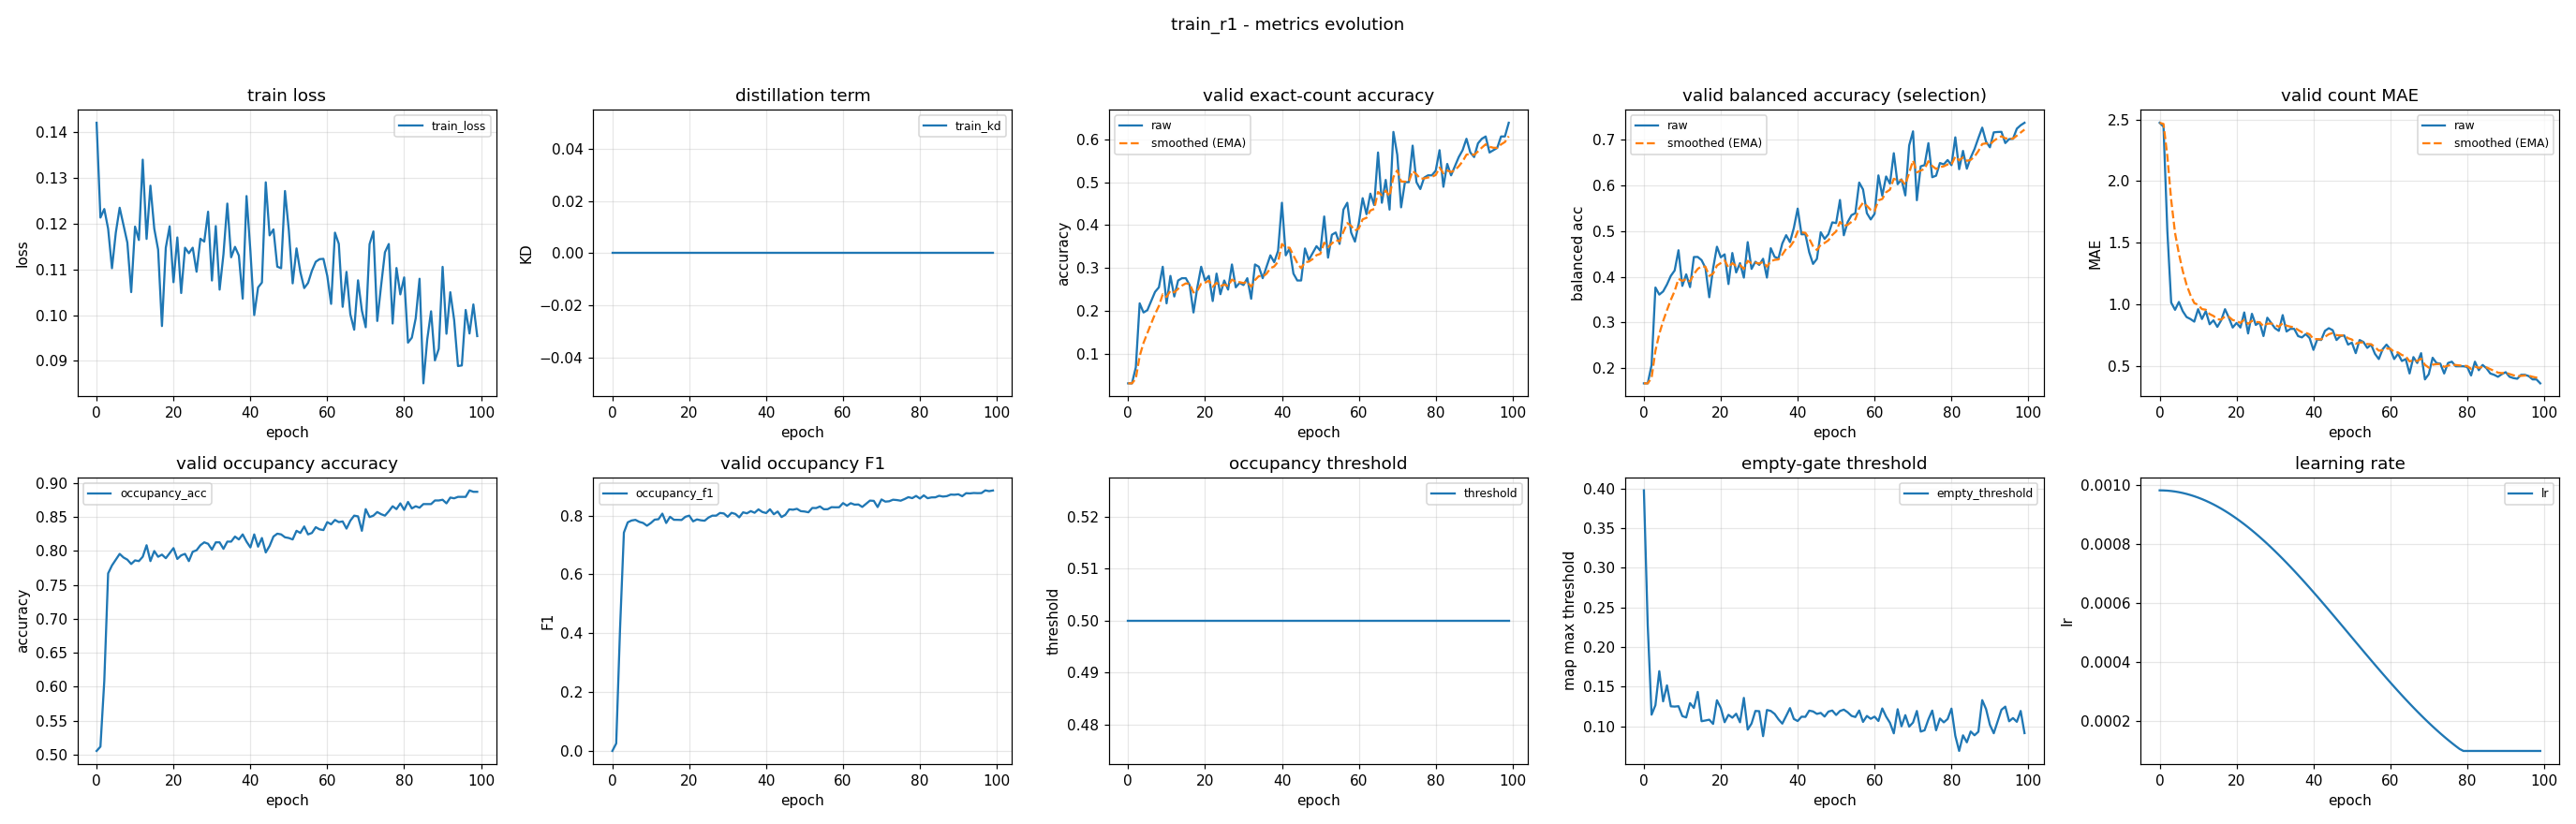

Source data for this figure (header and first rows):
epoch, train_loss, train_kd, valid_accuracy, valid_accuracy_smoothed, valid_balanced_accuracy, valid_balanced_accuracy_smoothed, valid_mae, valid_mae_smoothed, valid_occupancy_accuracy, valid_occupancy_f1, valid_occupancy_threshold, valid_empty_threshold, learning_rate
0, 0.1421, 0.0, 0.03191, 0.03191, 0.1667, 0.1667, 2.473, 2.473, 0.5053, 0.0, 0.5, 0.3975, 0.0009826
1, 0.1214, 0.0, 0.03191, 0.03191, 0.1667, 0.1667, 2.441, 2.464, 0.5117, 0.02548, 0.5, 0.2269, 0.0009823
2, 0.1232, 0.0, 0.06915, 0.04309, 0.2069, 0.1787, 1.596, 2.203, 0.6085, 0.4159, 0.5, 0.1147, 0.0009816
3, 0.1189, 0.0, 0.2181, 0.09559, 0.3767, 0.2381, 1.016, 1.847, 0.767, 0.742, 0.5, 0.1267, 0.0009804
4, 0.1103, 0.0, 0.1968, 0.126, 0.3611, 0.275, 0.9574, 1.58, 0.7787, 0.7768, 0.5, 0.1695, 0.0009786
5, 0.1181, 0.0, 0.2021, 0.1488, 0.3681, 0.3029, 1.021, 1.413, 0.7872, 0.7831, 0.5, 0.1315, 0.0009764
6, 0.1235, 0.0, 0.2234, 0.1712, 0.3833, 0.327, 0.9468, 1.273, 0.7957, 0.7852, 0.5, 0.1516, 0.0009737
7, 0.1197, 0.0, 0.2447, 0.1932, 0.4022, 0.3496, 0.8989, 1.161, 0.7904, 0.7784, 0.5, 0.1252, 0.0009705
8, 0.1159, 0.0, 0.2553, 0.2119, 0.414, 0.3689, 0.883, 1.077, 0.7872, 0.7748, 0.5, 0.1249, 0.0009668
9, 0.1051, 0.0, 0.3032, 0.2393, 0.4584, 0.3957, 0.8617, 1.013, 0.7809, 0.7654, 0.5, 0.1254, 0.0009627
10, 0.1194, 0.0, 0.2181, 0.2329, 0.3802, 0.3911, 0.9628, 0.9977, 0.7862, 0.7744, 0.5, 0.1129, 0.0009581
11, 0.1165, 0.0, 0.2819, 0.2476, 0.4055, 0.3954, 0.883, 0.9633, 0.7851, 0.786, 0.5, 0.1112, 0.000953
12, 0.134, 0.0, 0.234, 0.2435, 0.3775, 0.39, 0.9468, 0.9583, 0.7915, 0.7874, 0.5, 0.1293, 0.0009474
13, 0.1167, 0.0, 0.2713, 0.2519, 0.4435, 0.4061, 0.8404, 0.923, 0.8085, 0.8065, 0.5, 0.1232, 0.0009414
14, 0.1284, 0.0, 0.2766, 0.2593, 0.4437, 0.4174, 0.8723, 0.9078, 0.7851, 0.7746, 0.5, 0.1434, 0.0009349
15, 0.1189, 0.0, 0.2766, 0.2645, 0.4367, 0.4232, 0.8191, 0.8812, 0.8, 0.7957, 0.5, 0.1065, 0.000928
16, 0.1144, 0.0, 0.2606, 0.2633, 0.4197, 0.4221, 0.8723, 0.8785, 0.7915, 0.7856, 0.5, 0.1074, 0.0009206
17, 0.09764, 0.0, 0.1968, 0.2434, 0.3553, 0.4021, 0.9628, 0.9038, 0.7947, 0.7853, 0.5, 0.1084, 0.0009128
18, 0.1148, 0.0, 0.2553, 0.247, 0.4185, 0.407, 0.8936, 0.9007, 0.7894, 0.7848, 0.5, 0.103, 0.0009046
19, 0.1195, 0.0, 0.3032, 0.2638, 0.4661, 0.4247, 0.8138, 0.8747, 0.7968, 0.7957, 0.5, 0.1329, 0.000896
20, 0.1072, 0.0, 0.2713, 0.2661, 0.4429, 0.4302, 0.8511, 0.8676, 0.8043, 0.7996, 0.5, 0.1231, 0.0008869
21, 0.117, 0.0, 0.2819, 0.2708, 0.4494, 0.4359, 0.8138, 0.8515, 0.7883, 0.7801, 0.5, 0.1052, 0.0008775
22, 0.1049, 0.0, 0.2234, 0.2566, 0.3842, 0.4204, 0.9362, 0.8769, 0.7936, 0.7868, 0.5, 0.1145, 0.0008676
23, 0.1148, 0.0, 0.2872, 0.2658, 0.4523, 0.43, 0.766, 0.8436, 0.7957, 0.7838, 0.5, 0.1109, 0.0008574
24, 0.1136, 0.0, 0.2394, 0.2579, 0.4097, 0.4239, 0.9255, 0.8682, 0.7851, 0.7823, 0.5, 0.1159, 0.0008469
25, 0.1148, 0.0, 0.2713, 0.2619, 0.4301, 0.4257, 0.8351, 0.8583, 0.7989, 0.793, 0.5, 0.1051, 0.0008359
26, 0.1095, 0.0, 0.25, 0.2583, 0.3984, 0.4175, 0.8564, 0.8577, 0.8011, 0.7996, 0.5, 0.1359, 0.0008246
27, 0.1167, 0.0, 0.3085, 0.2734, 0.4761, 0.4351, 0.7447, 0.8238, 0.8085, 0.7996, 0.5, 0.0959, 0.000813
28, 0.1161, 0.0, 0.2553, 0.268, 0.4174, 0.4298, 0.8936, 0.8447, 0.8128, 0.8087, 0.5, 0.1036, 0.0008011
29, 0.1227, 0.0, 0.266, 0.2674, 0.4332, 0.4308, 0.8511, 0.8466, 0.8106, 0.8069, 0.5, 0.1194, 0.0007888
30, 0.1076, 0.0, 0.2606, 0.2653, 0.4261, 0.4294, 0.8085, 0.8352, 0.8021, 0.7956, 0.5, 0.1191, 0.0007763
31, 0.1195, 0.0, 0.2766, 0.2687, 0.4397, 0.4325, 0.7872, 0.8208, 0.8128, 0.8091, 0.5, 0.08764, 0.0007634
32, 0.1056, 0.0, 0.2287, 0.2567, 0.3984, 0.4223, 0.9149, 0.849, 0.8128, 0.8053, 0.5, 0.1206, 0.0007503
33, 0.1134, 0.0, 0.3085, 0.2723, 0.4628, 0.4344, 0.7819, 0.8289, 0.8032, 0.7938, 0.5, 0.1194, 0.0007369
34, 0.1244, 0.0, 0.3032, 0.2815, 0.4438, 0.4372, 0.8032, 0.8212, 0.8138, 0.8108, 0.5, 0.1157, 0.0007233
35, 0.1127, 0.0, 0.2766, 0.2801, 0.4404, 0.4382, 0.8032, 0.8158, 0.8138, 0.8075, 0.5, 0.1089, 0.0007095
36, 0.115, 0.0, 0.3032, 0.287, 0.4731, 0.4487, 0.7447, 0.7945, 0.8213, 0.815, 0.5, 0.1034, 0.0006954
37, 0.1131, 0.0, 0.3298, 0.2998, 0.4914, 0.4615, 0.734, 0.7763, 0.817, 0.8093, 0.5, 0.113, 0.0006811
38, 0.1036, 0.0, 0.3138, 0.304, 0.4761, 0.4659, 0.7606, 0.7716, 0.8245, 0.8208, 0.5, 0.123, 0.0006666
39, 0.1261, 0.0, 0.3404, 0.315, 0.5072, 0.4783, 0.7287, 0.7588, 0.8138, 0.812, 0.5, 0.1093, 0.000652
40, 0.1141, 0.0, 0.4521, 0.3561, 0.5496, 0.4997, 0.633, 0.721, 0.8053, 0.8084, 0.5, 0.1067, 0.0006372
41, 0.1, 0.0, 0.3298, 0.3482, 0.4932, 0.4977, 0.7181, 0.7201, 0.8245, 0.8212, 0.5, 0.1122, 0.0006222
42, 0.1061, 0.0, 0.3457, 0.3475, 0.4936, 0.4965, 0.7128, 0.7179, 0.8064, 0.8043, 0.5, 0.112, 0.0006071
43, 0.1072, 0.0, 0.2872, 0.3294, 0.4539, 0.4837, 0.7872, 0.7387, 0.8191, 0.8136, 0.5, 0.1198, 0.0005919
44, 0.1291, 0.0, 0.2713, 0.312, 0.4284, 0.4671, 0.8085, 0.7597, 0.7979, 0.7948, 0.5, 0.1188, 0.0005766
45, 0.1175, 0.0, 0.2713, 0.2998, 0.4394, 0.4588, 0.7926, 0.7695, 0.8074, 0.8026, 0.5, 0.1157, 0.0005612
46, 0.1188, 0.0, 0.3457, 0.3136, 0.4978, 0.4705, 0.7128, 0.7525, 0.8213, 0.8209, 0.5, 0.1169, 0.0005457
47, 0.1106, 0.0, 0.3191, 0.3152, 0.4833, 0.4743, 0.7447, 0.7502, 0.8255, 0.8198, 0.5, 0.1123, 0.0005302
48, 0.1103, 0.0, 0.3351, 0.3212, 0.4935, 0.4801, 0.75, 0.7501, 0.8245, 0.8228, 0.5, 0.1186, 0.0005147
49, 0.1272, 0.0, 0.3511, 0.3302, 0.5194, 0.4919, 0.6755, 0.7277, 0.8202, 0.8149, 0.5, 0.1199, 0.0004991
50, 0.1186, 0.0, 0.3404, 0.3332, 0.5179, 0.4997, 0.6915, 0.7169, 0.8191, 0.8136, 0.5, 0.1143, 0.0004835
51, 0.107, 0.0, 0.4202, 0.3593, 0.5685, 0.5203, 0.6064, 0.6837, 0.817, 0.811, 0.5, 0.1193, 0.0004679
52, 0.1146, 0.0, 0.3245, 0.3489, 0.4912, 0.5116, 0.7128, 0.6924, 0.8298, 0.8257, 0.5, 0.1211, 0.0004524
53, 0.1094, 0.0, 0.3777, 0.3575, 0.52, 0.5141, 0.6968, 0.6937, 0.8266, 0.8253, 0.5, 0.1177, 0.0004368
54, 0.1059, 0.0, 0.383, 0.3651, 0.5352, 0.5204, 0.6489, 0.6803, 0.8362, 0.8308, 0.5, 0.1132, 0.0004214
55, 0.1071, 0.0, 0.3564, 0.3625, 0.5394, 0.5261, 0.6755, 0.6789, 0.8245, 0.8212, 0.5, 0.1118, 0.000406
56, 0.1097, 0.0, 0.4362, 0.3846, 0.6067, 0.5503, 0.6011, 0.6555, 0.8266, 0.8215, 0.5, 0.12, 0.0003907
57, 0.1117, 0.0, 0.4521, 0.4049, 0.5916, 0.5627, 0.5585, 0.6264, 0.8351, 0.8283, 0.5, 0.1056, 0.0003755
58, 0.1123, 0.0, 0.383, 0.3983, 0.5396, 0.5557, 0.6383, 0.63, 0.8319, 0.8279, 0.5, 0.1131, 0.0003604
59, 0.1123, 0.0, 0.3617, 0.3873, 0.5258, 0.5468, 0.6755, 0.6436, 0.8309, 0.8281, 0.5, 0.1095, 0.0003454
... 40 more rows
